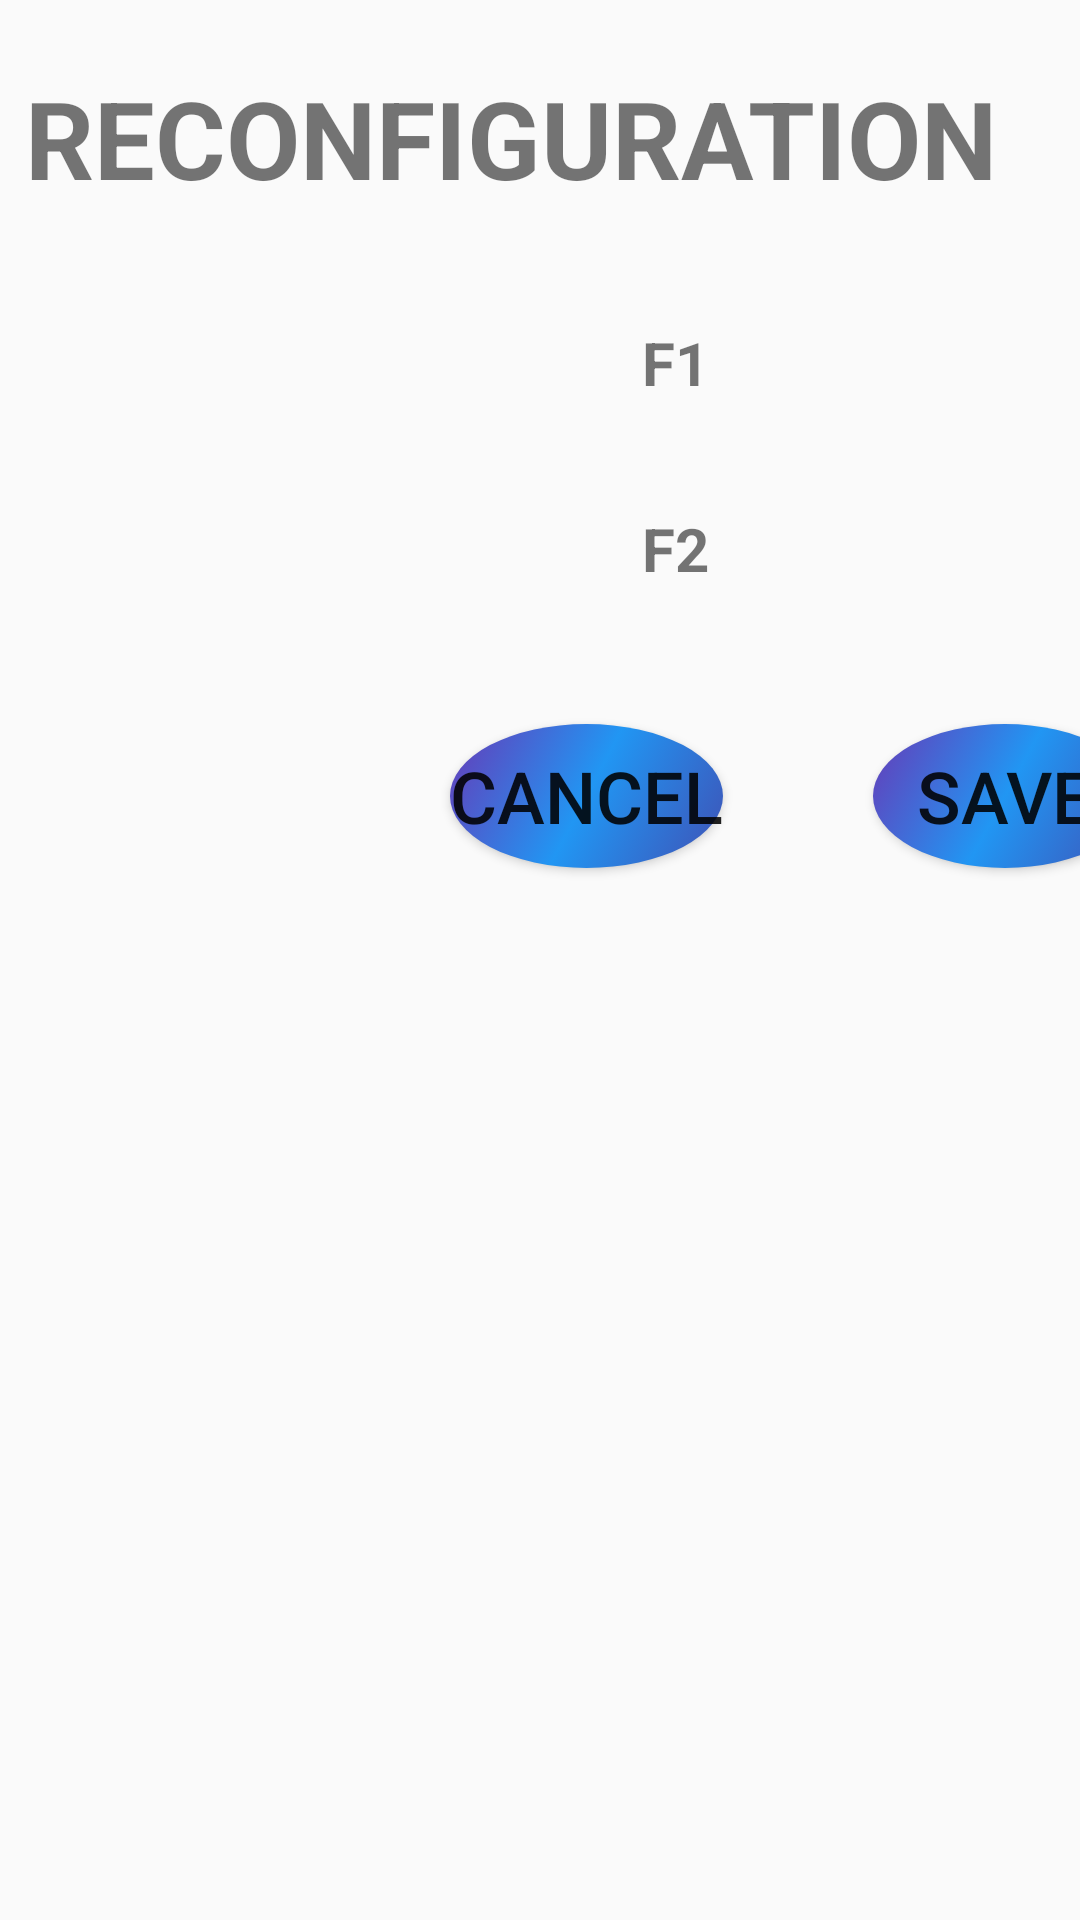

Layout XML and referenced resources for this Android screen:
<!-- AndroidManifest.xml: application theme AppTheme -->
<!-- res/layout/activity_reconfigure.xml -->
<?xml version="1.0" encoding="utf-8"?>
<androidx.constraintlayout.widget.ConstraintLayout
    xmlns:android="http://schemas.android.com/apk/res/android"
    xmlns:app="http://schemas.android.com/apk/res-auto"
    xmlns:tools="http://schemas.android.com/tools"
    android:id="@+id/reconfigure_layout"
    android:layout_width="match_parent"
    android:layout_height="match_parent"
    tools:context="com.example.mdp_group14.ui.main.ReconfigureFragment">

    <TextView
        android:id="@+id/reconfigureTitleTextView"
        android:layout_width="500dp"
        android:layout_height="60dp"
        android:layout_marginTop="16dp"
        android:layout_marginEnd="8dp"
        android:gravity="center"
        android:text="@string/reconfiguration"
        android:textSize="36sp"
        android:textStyle="bold"
        app:layout_constraintEnd_toEndOf="parent"
        app:layout_constraintHorizontal_bias="0.543"
        app:layout_constraintStart_toStartOf="parent"
        app:layout_constraintTop_toTopOf="parent"
        android:layout_marginRight="8dp" />

    <TextView
        android:id="@+id/f1TitleTextView"
        android:layout_width="130dp"
        android:layout_height="50dp"
        android:layout_marginStart="160dp"
        android:layout_marginLeft="60dp"
        android:layout_marginTop="20dp"
        android:gravity="center"
        android:text="@string/f1"
        android:textSize="20sp"
        android:textStyle="bold"
        app:layout_constraintStart_toStartOf="parent"
        app:layout_constraintTop_toBottomOf="@+id/reconfigureTitleTextView" />

    <EditText
        android:id="@+id/f2ValueEditText"
        android:layout_width="100dp"
        android:layout_height="55dp"
        android:layout_marginTop="4dp"
        android:layout_marginEnd="180dp"
        android:layout_marginRight="64dp"
        android:ems="10"
        android:gravity="start"
        android:hint="@string/f2Placeholder"
        android:inputType="textShortMessage|textPersonName"
        android:textSize="20sp"
        app:layout_constraintEnd_toEndOf="parent"
        app:layout_constraintHorizontal_bias="1.0"
        app:layout_constraintStart_toEndOf="@+id/f2TitleTextView"
        app:layout_constraintTop_toBottomOf="@+id/f1ValueEditText"
        android:importantForAutofill="no" />

    <TextView
        android:id="@+id/f2TitleTextView"
        android:layout_width="130dp"
        android:layout_height="50dp"
        android:layout_marginStart="160dp"
        android:layout_marginLeft="60dp"
        android:layout_marginTop="12dp"
        android:gravity="center"
        android:text="@string/f2"
        android:textSize="20sp"
        android:textStyle="bold"
        app:layout_constraintStart_toStartOf="parent"
        app:layout_constraintTop_toBottomOf="@+id/f1TitleTextView" />

    <EditText
        android:id="@+id/f1ValueEditText"
        android:layout_width="100dp"
        android:layout_height="55dp"
        android:layout_marginTop="20dp"
        android:layout_marginEnd="180dp"
        android:layout_marginRight="64dp"
        android:ems="10"
        android:gravity="start"
        android:hint="@string/f1Placeholder"
        android:inputType="textShortMessage|textPersonName"
        android:textSize="20sp"
        app:layout_constraintEnd_toEndOf="parent"
        app:layout_constraintHorizontal_bias="1.0"
        app:layout_constraintStart_toEndOf="@+id/f1TitleTextView"
        app:layout_constraintTop_toBottomOf="@+id/reconfigureTitleTextView"
        android:importantForAutofill="no" />

    <Button
        android:id="@+id/cancelReconfigureBtn"
        android:layout_width="wrap_content"
        android:layout_height="wrap_content"
        android:layout_marginStart="150dp"
        android:layout_marginLeft="150dp"
        android:layout_marginTop="16dp"
        android:layout_marginBottom="18dp"
        android:background="@drawable/btd"
        android:text="@string/cancel"
        android:textSize="24sp"
        app:layout_constraintBottom_toBottomOf="parent"
        app:layout_constraintStart_toStartOf="parent"
        app:layout_constraintTop_toBottomOf="@+id/f2ValueEditText"
        app:layout_constraintVertical_bias="0.044" />

    <Button
        android:id="@+id/saveBtn"
        android:layout_width="wrap_content"
        android:layout_height="wrap_content"
        android:layout_marginStart="50dp"
        android:layout_marginLeft="112dp"
        android:layout_marginTop="16dp"
        android:layout_marginBottom="18dp"
        android:text="@string/save"
        android:textSize="24sp"
        android:background="@drawable/btd"
        app:layout_constraintBottom_toBottomOf="parent"
        app:layout_constraintEnd_toEndOf="parent"
        app:layout_constraintHorizontal_bias="0.0"
        app:layout_constraintStart_toEndOf="@+id/cancelReconfigureBtn"
        app:layout_constraintTop_toBottomOf="@+id/f2ValueEditText"
        app:layout_constraintVertical_bias="0.044" />


</androidx.constraintlayout.widget.ConstraintLayout>
<!-- resources referenced by this layout -->
<resources>
  <!-- drawable btd (drawable) -->
  <?xml version="1.0" encoding="utf-8"?>
  <selector xmlns:android="http://schemas.android.com/apk/res/android">
          <item android:state_pressed="false">
              <shape xmlns:android="http://schemas.android.com/apk/res/android" android:shape="oval">
                  <gradient
                      android:startColor="#3F51B5"
                      android:centerColor="#2196F3"
                      android:endColor="#673AB7"
                      android:angle="135" />
              </shape>
          </item>
          <item android:state_pressed="true">
              <shape xmlns:android="http://schemas.android.com/apk/res/android" android:shape="oval">
                  <gradient
                      android:startColor="#f46b42"
                      android:centerColor="#41caf4"
                      android:endColor="#e8375d"
                      android:angle="180" />
              </shape>
          </item>
  
  </selector>
  <string name="cancel">CANCEL</string>
  <string name="f1">F1</string>
  <string name="f1Placeholder">Enter F1</string>
  <string name="f2">F2</string>
  <string name="f2Placeholder">Enter F2</string>
  <string name="reconfiguration">RECONFIGURATION</string>
  <string name="save">SAVE</string>
  <style name="AppTheme" parent="Theme.AppCompat.Light.DarkActionBar">
          
          <item name="colorPrimary">#00203f </item>
          <item name="colorPrimaryDark">#00203f </item>
          <item name="colorAccent">#00203f </item>
      </style>
</resources>
